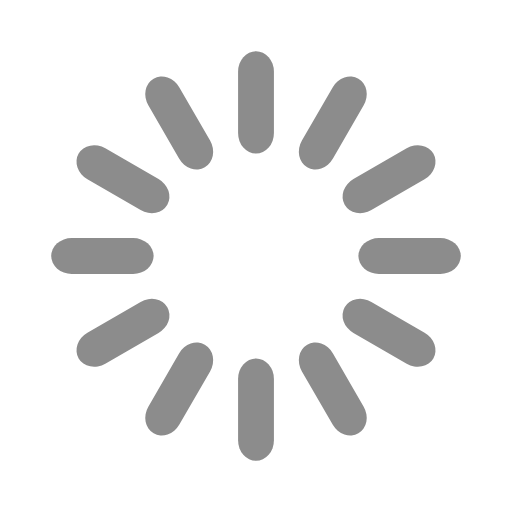
t = 0.00 s
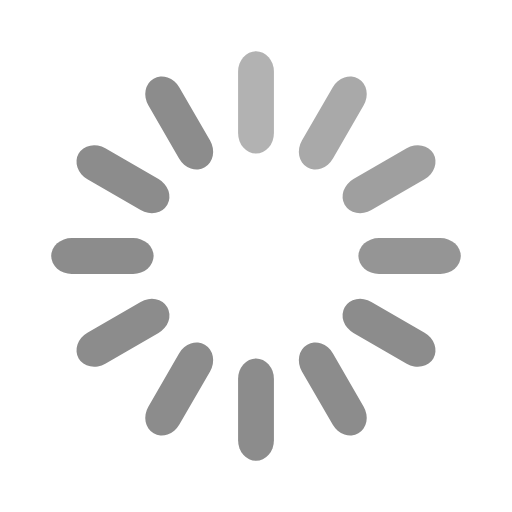
t = 0.33 s
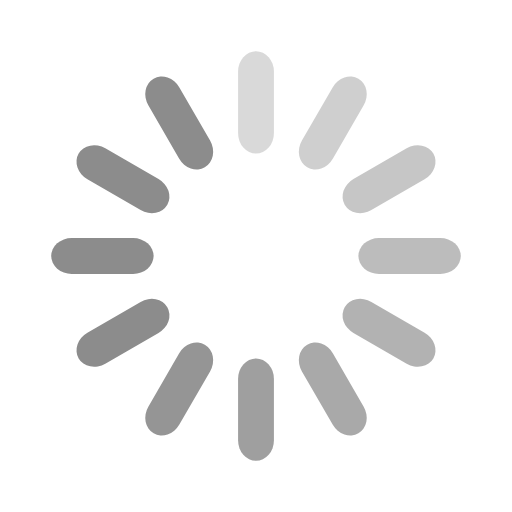
t = 0.67 s
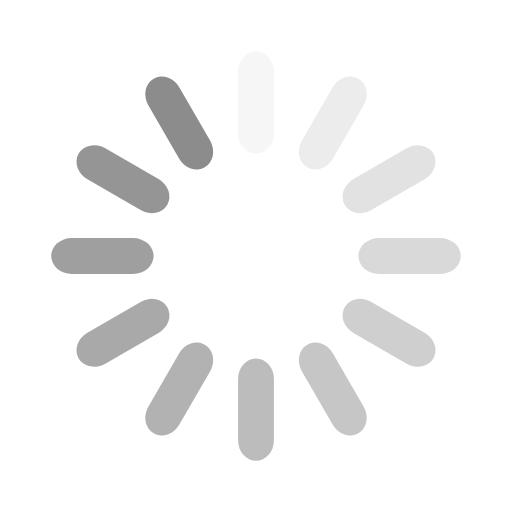
t = 0.92 s
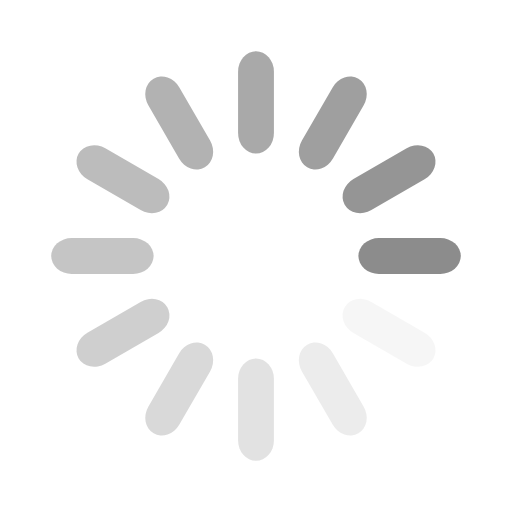
t = 1.25 s
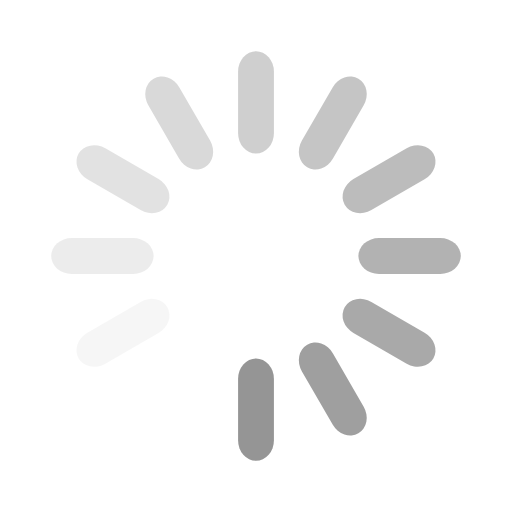
t = 1.58 s

The animated SVG that drew these frames (rendered in a browser with its animation timeline set to each time). Animation: 12 SMIL elements (animate=12); one cycle of 1.92 s, repeats indefinitely.

<svg width='120px' height='120px' xmlns="http://www.w3.org/2000/svg" viewBox="0 0 100 100" preserveAspectRatio="xMidYMid" class="uil-default"><rect x="0" y="0" width="100" height="100" fill="none" class="bk"></rect><rect  x='46.5' y='40' width='7' height='20' rx='4' ry='4' fill='#8c8c8c' transform='rotate(0 50 50) translate(0 -30)'>  <animate attributeName='opacity' from='1' to='0' dur='1s' begin='0s' repeatCount='indefinite'/></rect><rect  x='46.5' y='40' width='7' height='20' rx='4' ry='4' fill='#8c8c8c' transform='rotate(30 50 50) translate(0 -30)'>  <animate attributeName='opacity' from='1' to='0' dur='1s' begin='0.08333333333333333s' repeatCount='indefinite'/></rect><rect  x='46.5' y='40' width='7' height='20' rx='4' ry='4' fill='#8c8c8c' transform='rotate(60 50 50) translate(0 -30)'>  <animate attributeName='opacity' from='1' to='0' dur='1s' begin='0.16666666666666666s' repeatCount='indefinite'/></rect><rect  x='46.5' y='40' width='7' height='20' rx='4' ry='4' fill='#8c8c8c' transform='rotate(90 50 50) translate(0 -30)'>  <animate attributeName='opacity' from='1' to='0' dur='1s' begin='0.25s' repeatCount='indefinite'/></rect><rect  x='46.5' y='40' width='7' height='20' rx='4' ry='4' fill='#8c8c8c' transform='rotate(120 50 50) translate(0 -30)'>  <animate attributeName='opacity' from='1' to='0' dur='1s' begin='0.3333333333333333s' repeatCount='indefinite'/></rect><rect  x='46.5' y='40' width='7' height='20' rx='4' ry='4' fill='#8c8c8c' transform='rotate(150 50 50) translate(0 -30)'>  <animate attributeName='opacity' from='1' to='0' dur='1s' begin='0.4166666666666667s' repeatCount='indefinite'/></rect><rect  x='46.5' y='40' width='7' height='20' rx='4' ry='4' fill='#8c8c8c' transform='rotate(180 50 50) translate(0 -30)'>  <animate attributeName='opacity' from='1' to='0' dur='1s' begin='0.5s' repeatCount='indefinite'/></rect><rect  x='46.5' y='40' width='7' height='20' rx='4' ry='4' fill='#8c8c8c' transform='rotate(210 50 50) translate(0 -30)'>  <animate attributeName='opacity' from='1' to='0' dur='1s' begin='0.5833333333333334s' repeatCount='indefinite'/></rect><rect  x='46.5' y='40' width='7' height='20' rx='4' ry='4' fill='#8c8c8c' transform='rotate(240 50 50) translate(0 -30)'>  <animate attributeName='opacity' from='1' to='0' dur='1s' begin='0.6666666666666666s' repeatCount='indefinite'/></rect><rect  x='46.5' y='40' width='7' height='20' rx='4' ry='4' fill='#8c8c8c' transform='rotate(270 50 50) translate(0 -30)'>  <animate attributeName='opacity' from='1' to='0' dur='1s' begin='0.75s' repeatCount='indefinite'/></rect><rect  x='46.5' y='40' width='7' height='20' rx='4' ry='4' fill='#8c8c8c' transform='rotate(300 50 50) translate(0 -30)'>  <animate attributeName='opacity' from='1' to='0' dur='1s' begin='0.8333333333333334s' repeatCount='indefinite'/></rect><rect  x='46.5' y='40' width='7' height='20' rx='4' ry='4' fill='#8c8c8c' transform='rotate(330 50 50) translate(0 -30)'>  <animate attributeName='opacity' from='1' to='0' dur='1s' begin='0.9166666666666666s' repeatCount='indefinite'/></rect></svg>
